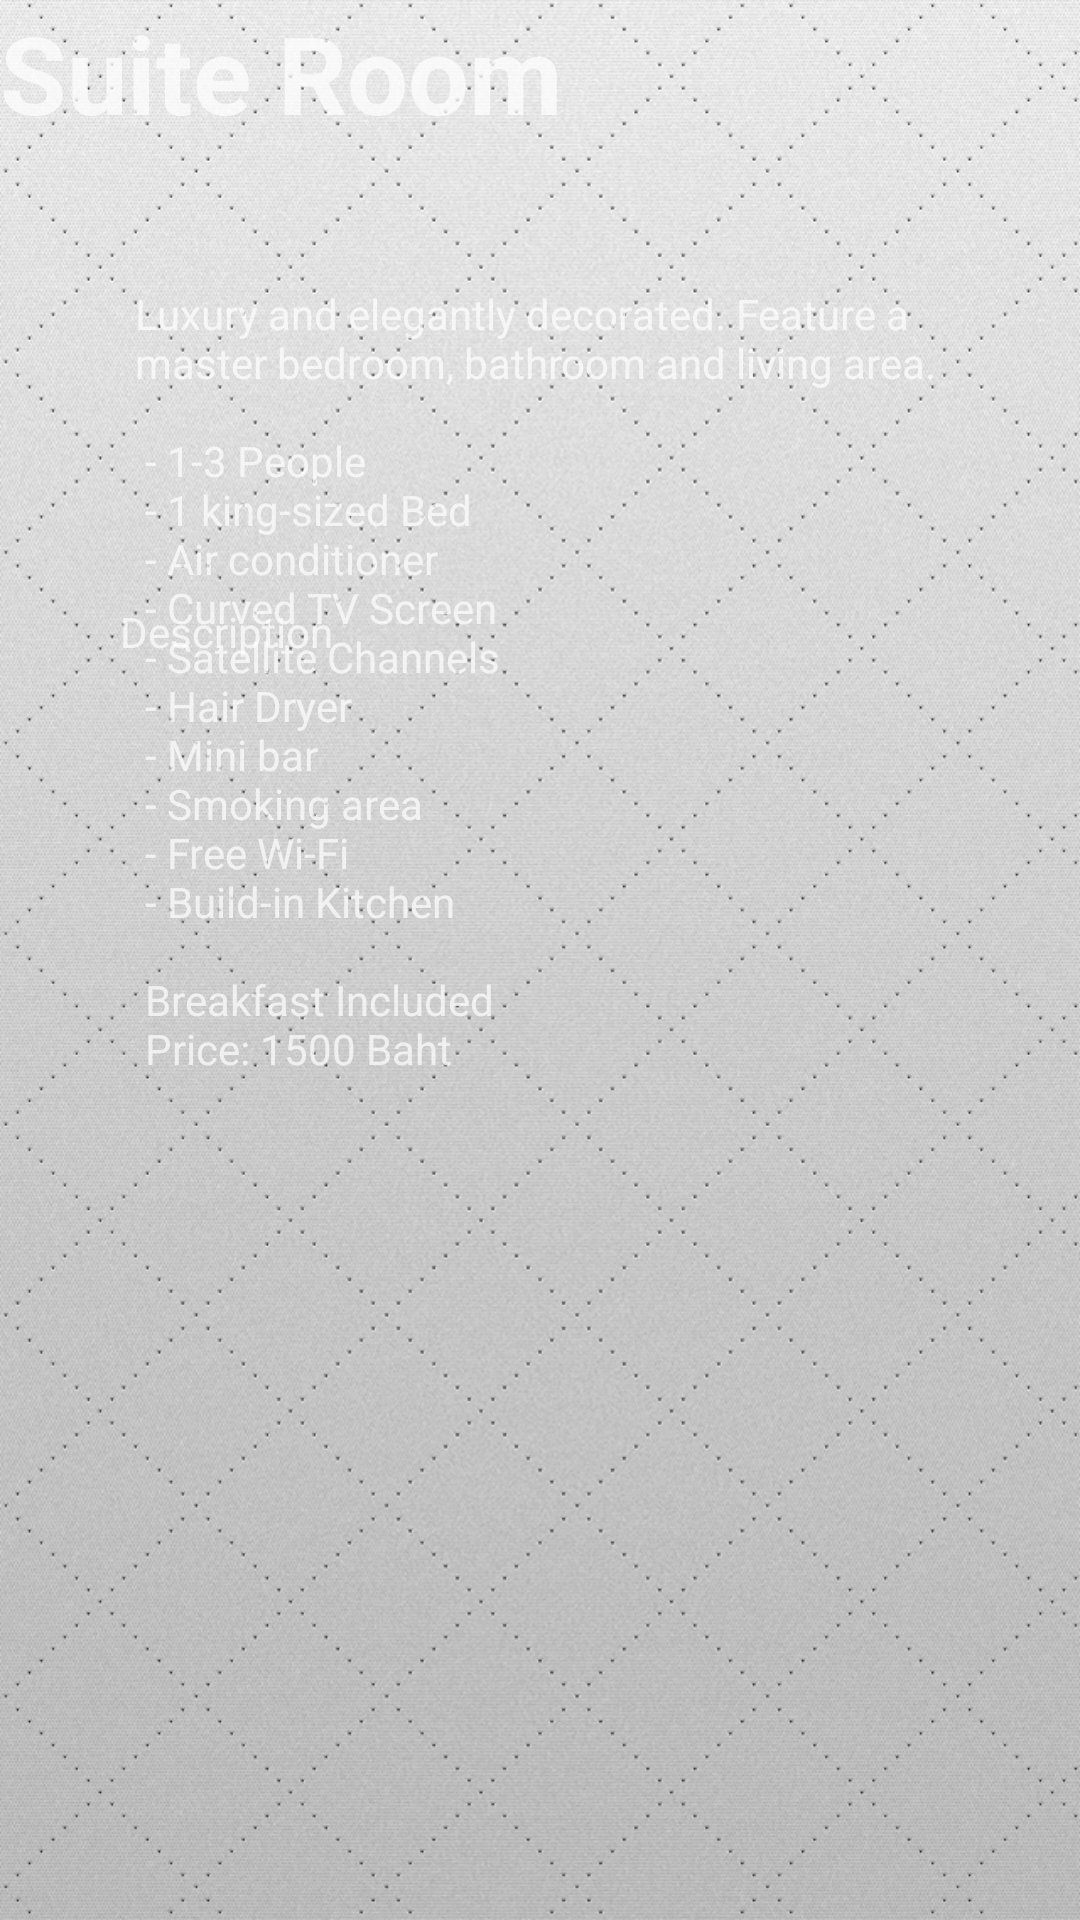

Here is an Android app screen rendered from its layout file. Give the layout XML and the strings, colors and styles it references.
<!-- AndroidManifest.xml: application theme Theme.AppCompat.NoActionBar -->
<!-- res/layout/srpopinfo.xml -->
<?xml version="1.0" encoding="utf-8"?>
<RelativeLayout xmlns:android="http://schemas.android.com/apk/res/android"
    xmlns:tools="http://schemas.android.com/tools"
    android:layout_width="match_parent"
    android:layout_height="match_parent"
    android:background="@drawable/lightgrey">

    <TextView
        android:id="@+id/suiteroominfo"
        android:layout_width="wrap_content"
        android:layout_height="wrap_content"
        android:layout_alignParentStart="true"
        android:layout_alignParentTop="true"
        android:text="@string/suiteroominfo"
        android:textSize="36sp"
        android:textStyle="bold"
        android:layout_alignParentLeft="true" />

    <TextView
        android:id="@+id/description"
        android:layout_width="wrap_content"
        android:layout_height="wrap_content"
        android:layout_alignParentStart="true"
        android:layout_alignParentBottom="true"
        android:layout_marginStart="40dp"
        android:layout_marginBottom="420dp"
        android:text="@string/description"
        android:layout_alignParentLeft="true"
        android:layout_marginLeft="40dp" />

    <TextView
        android:id="@+id/srinformation"
        android:layout_width="268dp"
        android:layout_height="333dp"
        android:layout_alignParentStart="true"
        android:layout_alignParentTop="true"
        android:layout_marginStart="45dp"
        android:layout_marginTop="95dp"
        android:text="@string/srinformation"
        android:layout_alignParentLeft="true"
        android:layout_marginLeft="45dp" />

</RelativeLayout>
<!-- resources referenced by this layout -->
<resources>
  <!-- drawable lightgrey: jpg bitmap (drawable, 519123 bytes) -->
  <string name="description">Description</string>
  <string name="srinformation">Luxury and elegantly decorated. Feature a master bedroom, bathroom and living area.\n\n - 1-3 People\n - 1 king-sized Bed\n - Air conditioner\n - Curved TV Screen\n - Satellite Channels\n - Hair Dryer\n - Mini bar\n - Smoking area\n - Free Wi-Fi\n - Build-in Kitchen\n\n Breakfast Included\n Price: 1500 Baht</string>
  
  
      /*Third page*/
  <string name="suiteroominfo">Suite Room</string>
</resources>
